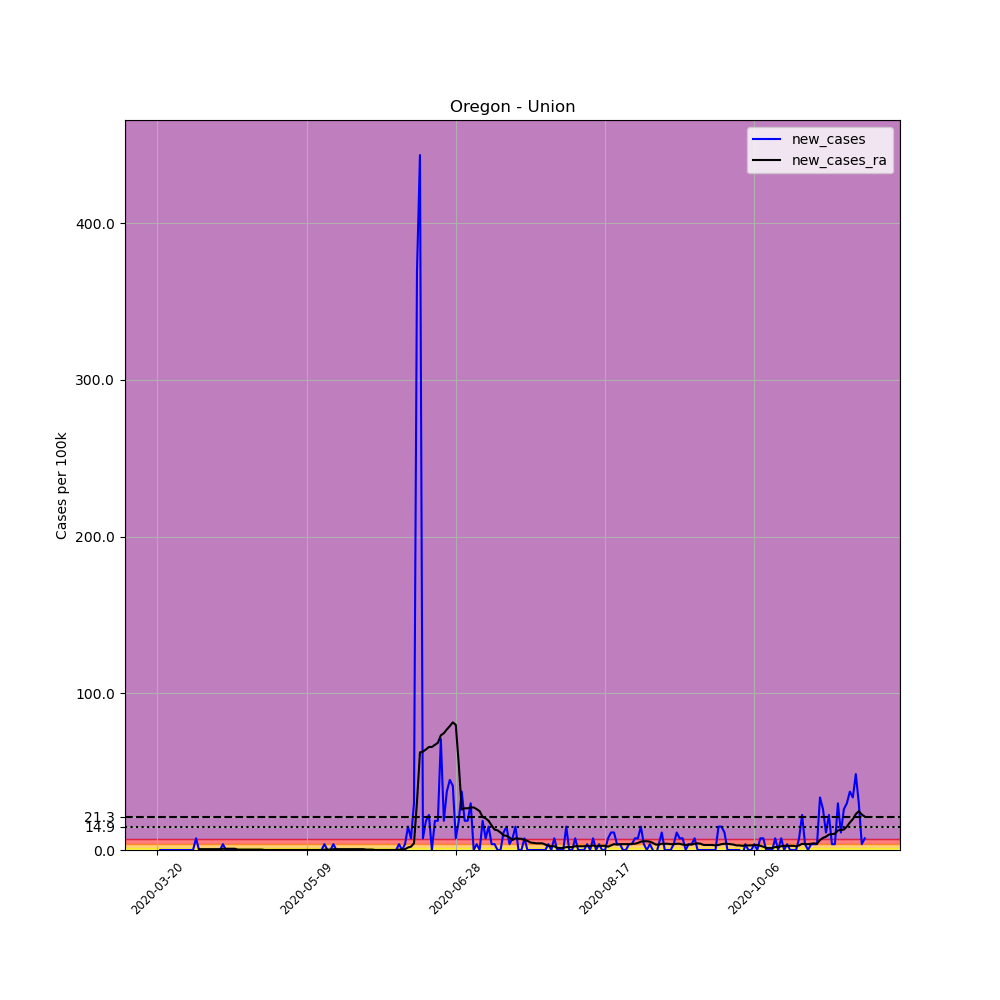

Values plotted in this chart, from the file beside it:
, date, county, state, fips, cases, deaths, COUNTY, STNAME, CTYNAME, POPESTIMATE2019, per_100k, new_cases, new_cases_ra
207619, 2020-03-20, Union, Oregon, 41061, 1, 0, 61, Oregon, Union, 26835, 3.726, , 
207620, 2020-03-21, Union, Oregon, 41061, 1, 0, 61, Oregon, Union, 26835, 3.726, 0.0, 
207621, 2020-03-22, Union, Oregon, 41061, 1, 0, 61, Oregon, Union, 26835, 3.726, 0.0, 
207622, 2020-03-23, Union, Oregon, 41061, 1, 0, 61, Oregon, Union, 26835, 3.726, 0.0, 
207623, 2020-03-24, Union, Oregon, 41061, 1, 0, 61, Oregon, Union, 26835, 3.726, 0.0, 
207624, 2020-03-25, Union, Oregon, 41061, 1, 0, 61, Oregon, Union, 26835, 3.726, 0.0, 
207625, 2020-03-26, Union, Oregon, 41061, 1, 0, 61, Oregon, Union, 26835, 3.726, 0.0, 
207626, 2020-03-27, Union, Oregon, 41061, 1, 0, 61, Oregon, Union, 26835, 3.726, 0.0, 
207627, 2020-03-28, Union, Oregon, 41061, 1, 0, 61, Oregon, Union, 26835, 3.726, 0.0, 
207628, 2020-03-29, Union, Oregon, 41061, 1, 0, 61, Oregon, Union, 26835, 3.726, 0.0, 
207629, 2020-03-30, Union, Oregon, 41061, 1, 0, 61, Oregon, Union, 26835, 3.726, 0.0, 
207630, 2020-03-31, Union, Oregon, 41061, 1, 0, 61, Oregon, Union, 26835, 3.726, 0.0, 
207631, 2020-04-01, Union, Oregon, 41061, 1, 0, 61, Oregon, Union, 26835, 3.726, 0.0, 
207632, 2020-04-02, Union, Oregon, 41061, 3, 0, 61, Oregon, Union, 26835, 11.18, 7.453, 
207633, 2020-04-03, Union, Oregon, 41061, 3, 0, 61, Oregon, Union, 26835, 11.18, 0.0, 0.5324
207634, 2020-04-04, Union, Oregon, 41061, 3, 0, 61, Oregon, Union, 26835, 11.18, 0.0, 0.5324
207635, 2020-04-05, Union, Oregon, 41061, 3, 0, 61, Oregon, Union, 26835, 11.18, 0.0, 0.5324
207636, 2020-04-06, Union, Oregon, 41061, 3, 0, 61, Oregon, Union, 26835, 11.18, 0.0, 0.5324
207637, 2020-04-07, Union, Oregon, 41061, 3, 0, 61, Oregon, Union, 26835, 11.18, 0.0, 0.5324
207638, 2020-04-08, Union, Oregon, 41061, 3, 0, 61, Oregon, Union, 26835, 11.18, 0.0, 0.5324
207639, 2020-04-09, Union, Oregon, 41061, 3, 0, 61, Oregon, Union, 26835, 11.18, 0.0, 0.5324
207640, 2020-04-10, Union, Oregon, 41061, 3, 0, 61, Oregon, Union, 26835, 11.18, 0.0, 0.5324
207641, 2020-04-11, Union, Oregon, 41061, 4, 0, 61, Oregon, Union, 26835, 14.91, 3.726, 0.7985
207642, 2020-04-12, Union, Oregon, 41061, 4, 0, 61, Oregon, Union, 26835, 14.91, 0.0, 0.7985
207643, 2020-04-13, Union, Oregon, 41061, 4, 0, 61, Oregon, Union, 26835, 14.91, 0.0, 0.7985
207644, 2020-04-14, Union, Oregon, 41061, 4, 0, 61, Oregon, Union, 26835, 14.91, 0.0, 0.7985
207645, 2020-04-15, Union, Oregon, 41061, 4, 0, 61, Oregon, Union, 26835, 14.91, 0.0, 0.7985
207646, 2020-04-16, Union, Oregon, 41061, 4, 0, 61, Oregon, Union, 26835, 14.91, 0.0, 0.2662
207647, 2020-04-17, Union, Oregon, 41061, 4, 0, 61, Oregon, Union, 26835, 14.91, 0.0, 0.2662
207648, 2020-04-18, Union, Oregon, 41061, 4, 0, 61, Oregon, Union, 26835, 14.91, 0.0, 0.2662
207649, 2020-04-19, Union, Oregon, 41061, 4, 0, 61, Oregon, Union, 26835, 14.91, 0.0, 0.2662
207650, 2020-04-20, Union, Oregon, 41061, 4, 0, 61, Oregon, Union, 26835, 14.91, 0.0, 0.2662
207651, 2020-04-21, Union, Oregon, 41061, 4, 0, 61, Oregon, Union, 26835, 14.91, 0.0, 0.2662
207652, 2020-04-22, Union, Oregon, 41061, 4, 0, 61, Oregon, Union, 26835, 14.91, 0.0, 0.2662
207653, 2020-04-23, Union, Oregon, 41061, 4, 0, 61, Oregon, Union, 26835, 14.91, 0.0, 0.2662
207654, 2020-04-24, Union, Oregon, 41061, 4, 0, 61, Oregon, Union, 26835, 14.91, 0.0, 0.2662
207655, 2020-04-25, Union, Oregon, 41061, 4, 0, 61, Oregon, Union, 26835, 14.91, 0.0, 0.0
207656, 2020-04-26, Union, Oregon, 41061, 4, 0, 61, Oregon, Union, 26835, 14.91, 0.0, 0.0
207657, 2020-04-27, Union, Oregon, 41061, 4, 0, 61, Oregon, Union, 26835, 14.91, 0.0, 0.0
207658, 2020-04-28, Union, Oregon, 41061, 4, 0, 61, Oregon, Union, 26835, 14.91, 0.0, 0.0
207659, 2020-04-29, Union, Oregon, 41061, 4, 0, 61, Oregon, Union, 26835, 14.91, 0.0, 0.0
207660, 2020-04-30, Union, Oregon, 41061, 4, 0, 61, Oregon, Union, 26835, 14.91, 0.0, 0.0
207661, 2020-05-01, Union, Oregon, 41061, 4, 0, 61, Oregon, Union, 26835, 14.91, 0.0, 0.0
207662, 2020-05-02, Union, Oregon, 41061, 4, 0, 61, Oregon, Union, 26835, 14.91, 0.0, 0.0
207663, 2020-05-03, Union, Oregon, 41061, 4, 0, 61, Oregon, Union, 26835, 14.91, 0.0, 0.0
207664, 2020-05-04, Union, Oregon, 41061, 4, 0, 61, Oregon, Union, 26835, 14.91, 0.0, 0.0
207665, 2020-05-05, Union, Oregon, 41061, 4, 0, 61, Oregon, Union, 26835, 14.91, 0.0, 0.0
207666, 2020-05-06, Union, Oregon, 41061, 4, 0, 61, Oregon, Union, 26835, 14.91, 0.0, 0.0
207667, 2020-05-07, Union, Oregon, 41061, 4, 0, 61, Oregon, Union, 26835, 14.91, 0.0, 0.0
207668, 2020-05-08, Union, Oregon, 41061, 4, 0, 61, Oregon, Union, 26835, 14.91, 0.0, 0.0
207669, 2020-05-09, Union, Oregon, 41061, 4, 0, 61, Oregon, Union, 26835, 14.91, 0.0, 0.0
207670, 2020-05-10, Union, Oregon, 41061, 4, 0, 61, Oregon, Union, 26835, 14.91, 0.0, 0.0
207671, 2020-05-11, Union, Oregon, 41061, 4, 0, 61, Oregon, Union, 26835, 14.91, 0.0, 0.0
207672, 2020-05-12, Union, Oregon, 41061, 4, 0, 61, Oregon, Union, 26835, 14.91, 0.0, 0.0
207673, 2020-05-13, Union, Oregon, 41061, 4, 0, 61, Oregon, Union, 26835, 14.91, 0.0, 0.0
207674, 2020-05-14, Union, Oregon, 41061, 4, 0, 61, Oregon, Union, 26835, 14.91, 0.0, 0.0
207675, 2020-05-15, Union, Oregon, 41061, 5, 0, 61, Oregon, Union, 26835, 18.63, 3.726, 0.2662
207676, 2020-05-16, Union, Oregon, 41061, 5, 0, 61, Oregon, Union, 26835, 18.63, 0.0, 0.2662
207677, 2020-05-17, Union, Oregon, 41061, 5, 0, 61, Oregon, Union, 26835, 18.63, 0.0, 0.2662
207678, 2020-05-18, Union, Oregon, 41061, 6, 0, 61, Oregon, Union, 26835, 22.36, 3.726, 0.5324
... 178 more rows
